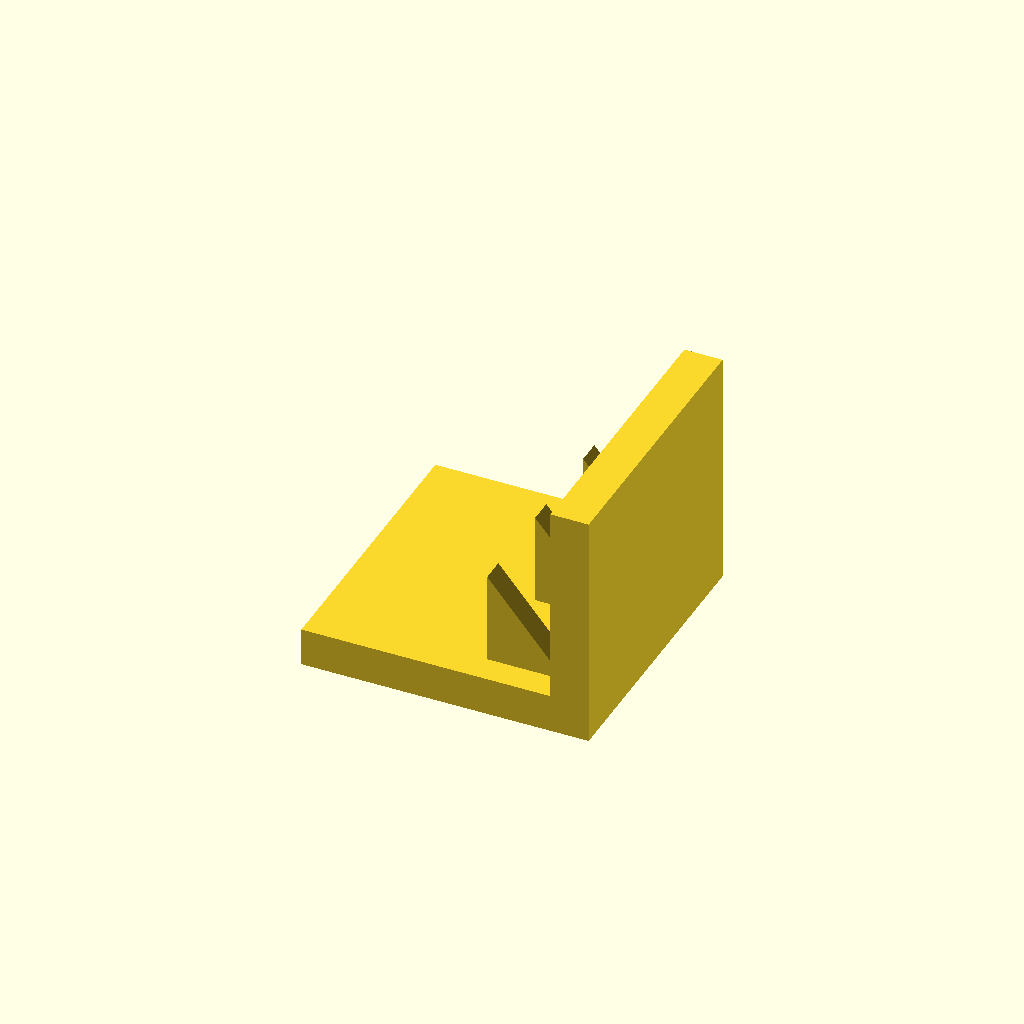
Cell 1: the model at its default parameters.
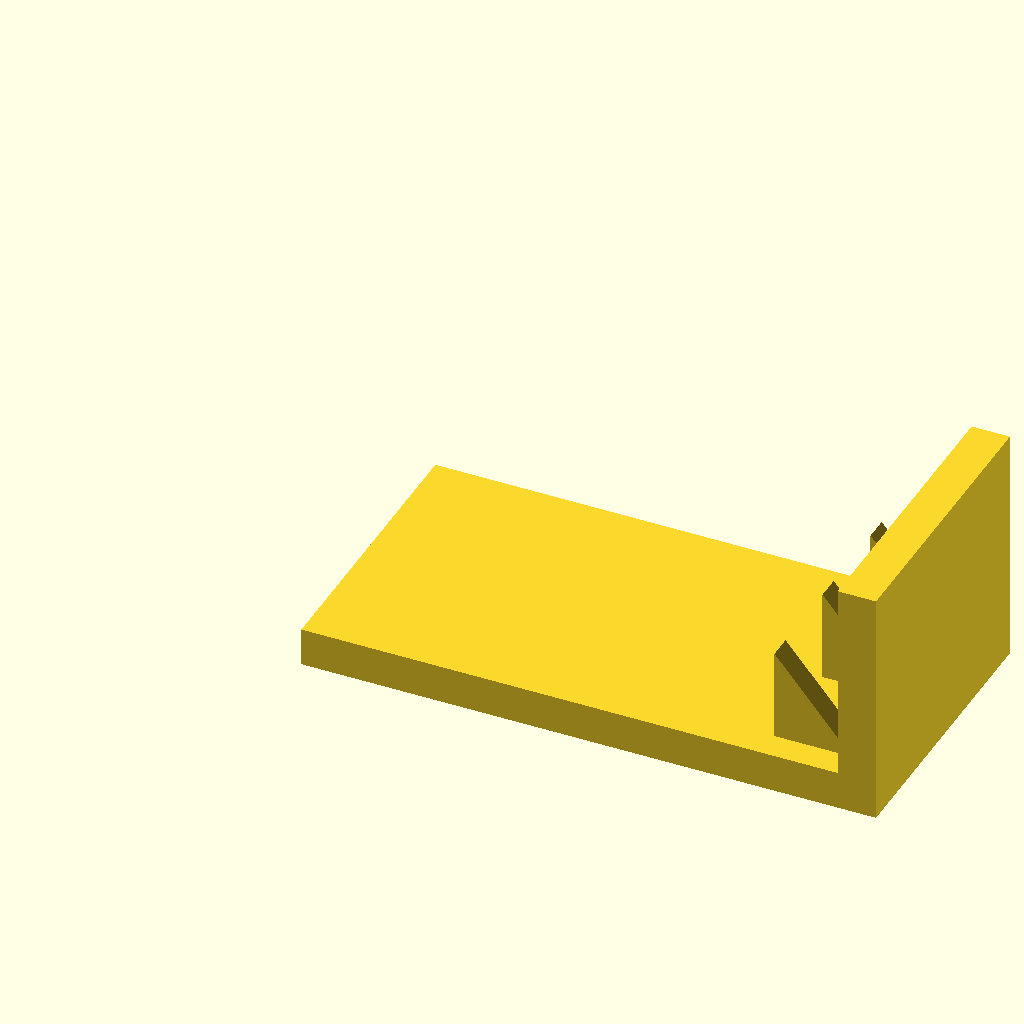
Cell 2: the same model with base_l = 120.
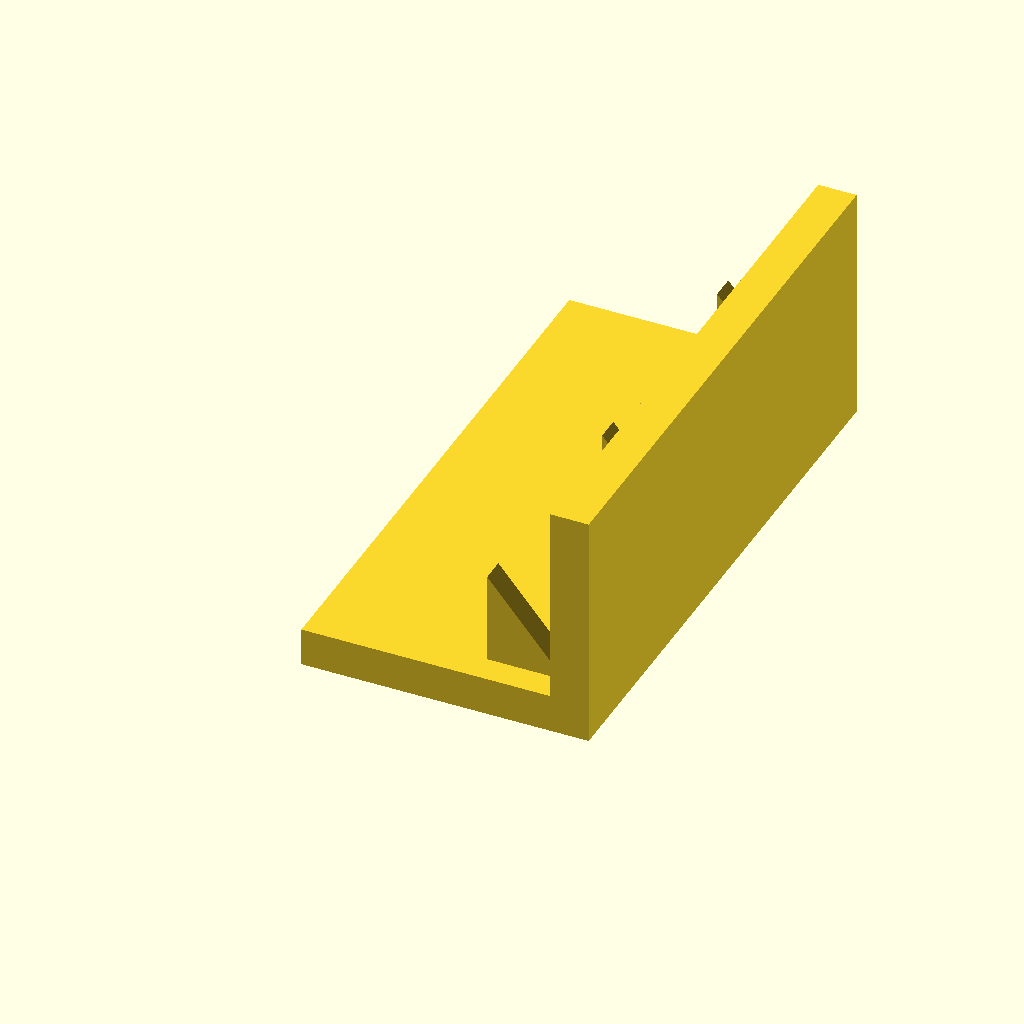
Cell 3 — base_w set to 120, the other parameters unchanged.
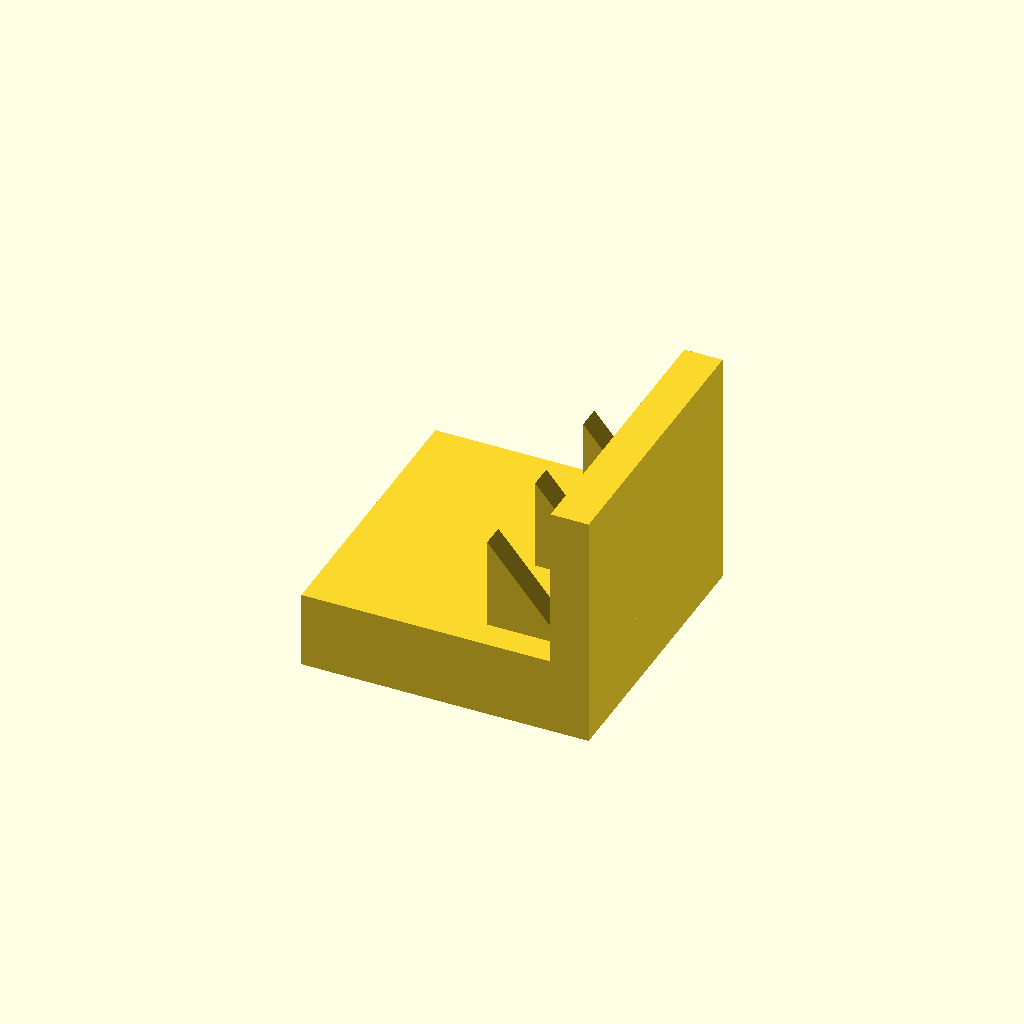
Cell 4: base_t = 16 (everything else at default).
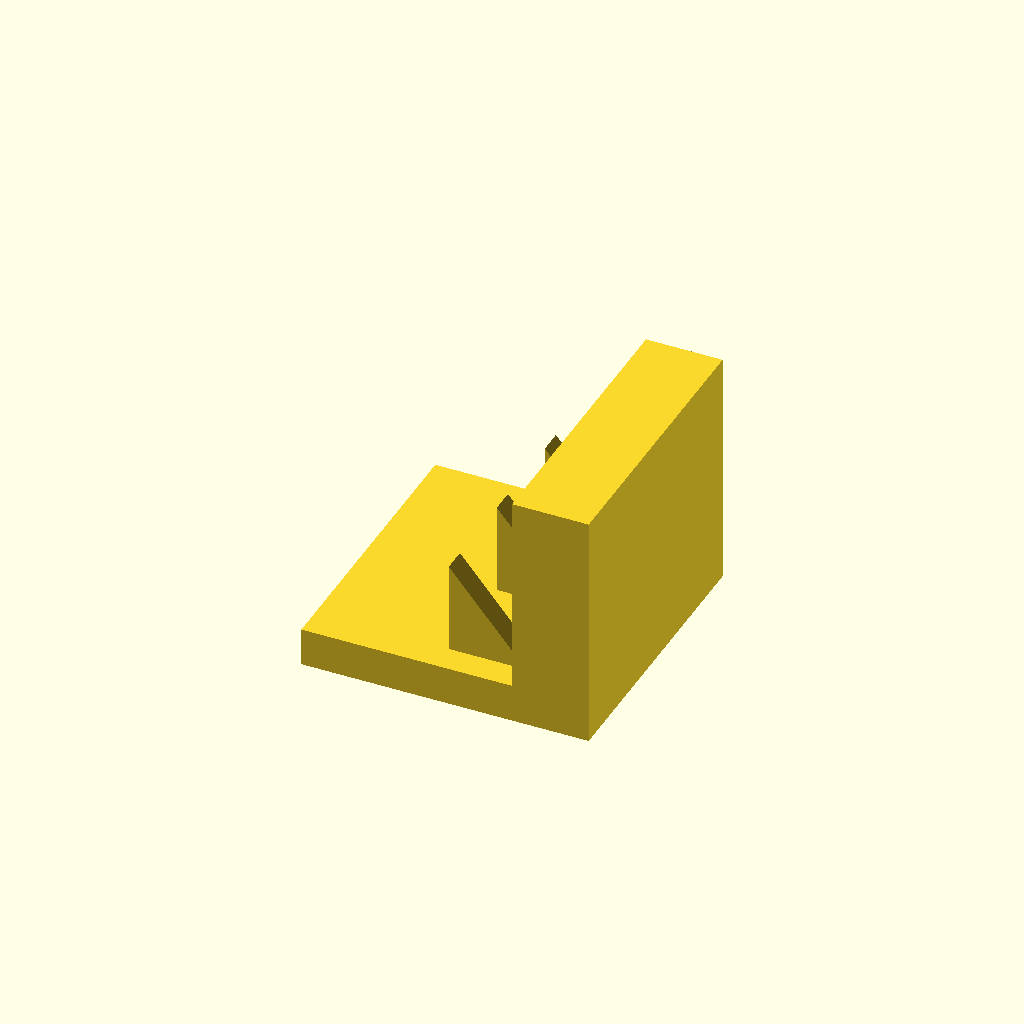
Cell 5: the same model with plate_t = 16.
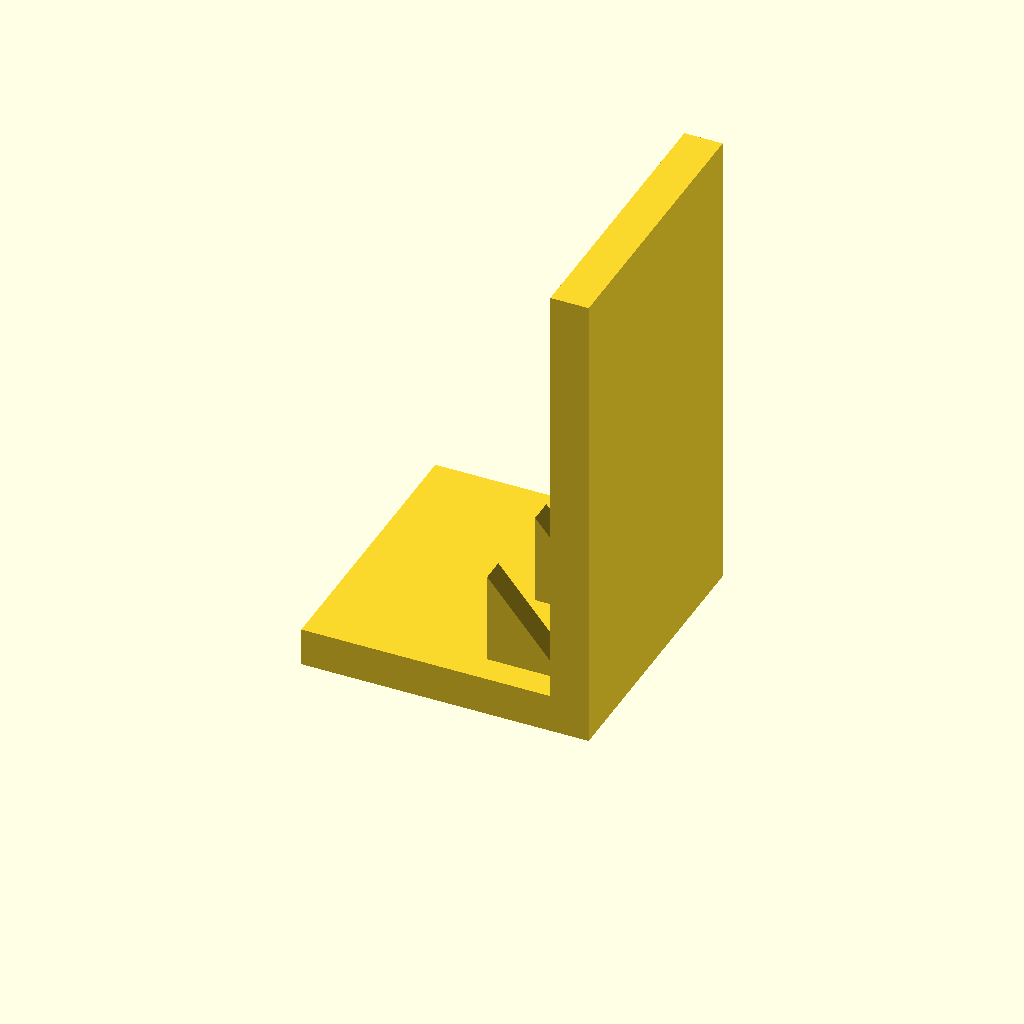
Cell 6: the same model with plate_h = 100.
All cells are drawn from one camera (rotation 55°, 0°, 25°, orthographic, colour scheme Cornfield), so only the parameter changes between them.
OpenSCAD source file optional_data/data/solid3/ribbracket/part_0149.scad:
$fn = 32;

// ----------------------------------------------------------------------
// Rib bracket: 3-gusset L bracket
// ----------------------------------------------------------------------

// --- parameters (mm) ---
base_l = 60;              // foot length, X
base_w = 60;              // foot width, Y
base_t = 8;               // foot thickness
plate_t = 8;              // upright plate thickness
plate_h = 50;             // overall height
gus_l = 16;               // gusset leg along the foot
gus_h = 20;               // gusset height
gus_t = 5;                // gusset thickness
gus_edge = 6;             // gusset margin from the foot edge
n_gus = 3;                // gusset count

gus_pitch = (base_w - 2 * gus_edge - gus_t) / (n_gus - 1);  // gusset pitch

union() {
  cube([base_l, base_w, base_t]);
  translate([base_l - plate_t, 0, base_t - 1])
    cube([plate_t, base_w, plate_h - base_t + 1]);
  for (i = [0 : n_gus - 1])
    translate([base_l - plate_t - gus_l, gus_edge + i * gus_pitch, base_t - 1])
      rotate([-90, 0, 0])
        linear_extrude(height = gus_t)
          polygon(points = [[0, 0], [gus_l + 1, 0], [0, -gus_h]]);
}
Parameter table extracted from the source (name, type, default, range or options):
base_l: number, default 60
base_w: number, default 60
base_t: number, default 8
plate_t: number, default 8
plate_h: number, default 50
gus_l: number, default 16
gus_h: number, default 20
gus_t: number, default 5
gus_edge: number, default 6
n_gus: number, default 3
